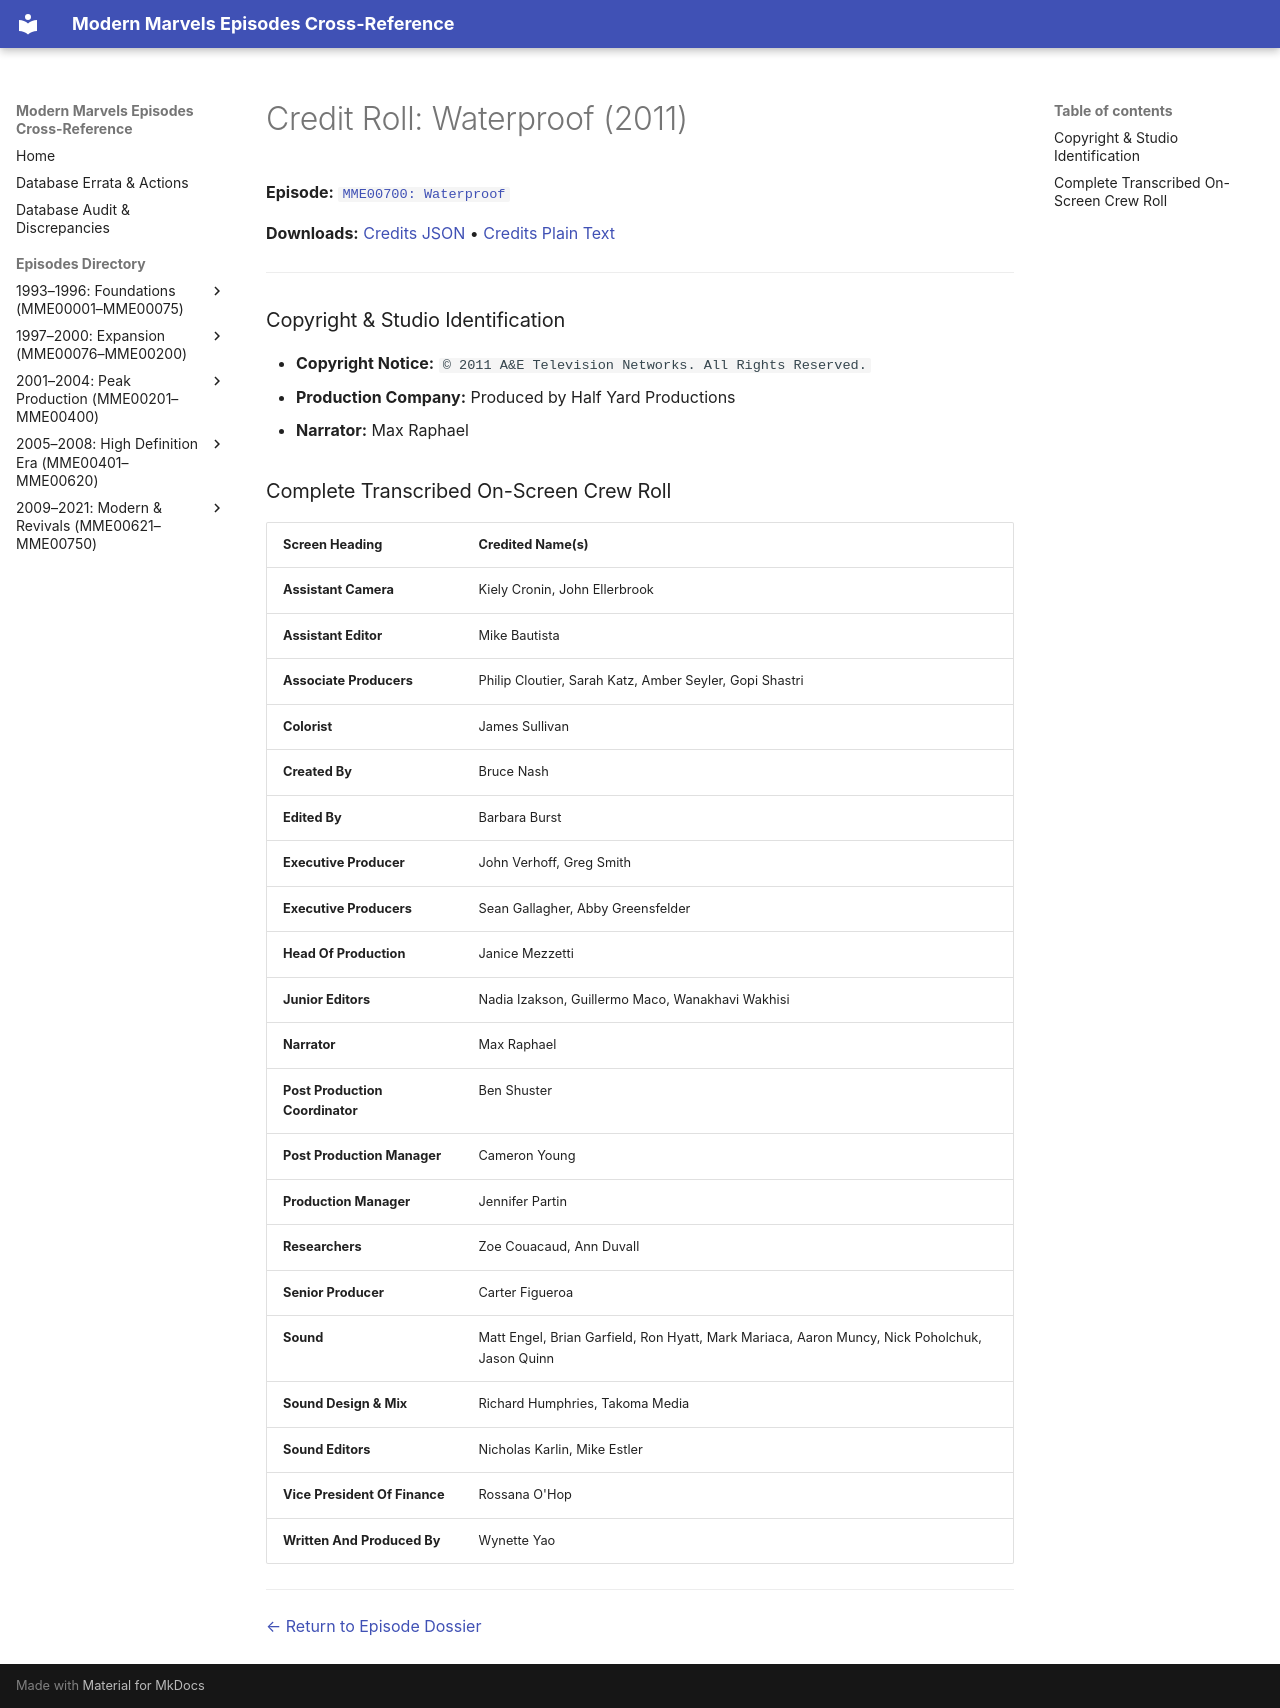

repository: ModernMarvelsFan/ModernMarvels · page: credits/MME00700-credits/index.html · generator: mkdocs

# Credit Roll: Waterproof (2011)
**Episode:** [`MME00700: Waterproof`](../episodes/MME00700.md)

**Downloads:** [Credits JSON](json/MME00700-credits.json) • [Credits Plain Text](txt/MME00700-credits.txt)

---

### Copyright & Studio Identification
* **Copyright Notice:** `© 2011 A&E Television Networks. All Rights Reserved.`
* **Production Company:** Produced by Half Yard Productions
* **Narrator:** Max Raphael

### Complete Transcribed On-Screen Crew Roll

| Screen Heading | Credited Name(s) |
| :--- | :--- |
| **Assistant Camera** | Kiely Cronin, John Ellerbrook |
| **Assistant Editor** | Mike Bautista |
| **Associate Producers** | Philip Cloutier, Sarah Katz, Amber Seyler, Gopi Shastri |
| **Colorist** | James Sullivan |
| **Created By** | Bruce Nash |
| **Edited By** | Barbara Burst |
| **Executive Producer** | John Verhoff, Greg Smith |
| **Executive Producers** | Sean Gallagher, Abby Greensfelder |
| **Head Of Production** | Janice Mezzetti |
| **Junior Editors** | Nadia Izakson, Guillermo Maco, Wanakhavi Wakhisi |
| **Narrator** | Max Raphael |
| **Post Production Coordinator** | Ben Shuster |
| **Post Production Manager** | Cameron Young |
| **Production Manager** | Jennifer Partin |
| **Researchers** | Zoe Couacaud, Ann Duvall |
| **Senior Producer** | Carter Figueroa |
| **Sound** | Matt Engel, Brian Garfield, Ron Hyatt, Mark Mariaca, Aaron Muncy, Nick Poholchuk, Jason Quinn |
| **Sound Design &amp; Mix** | Richard Humphries, Takoma Media |
| **Sound Editors** | Nicholas Karlin, Mike Estler |
| **Vice President Of Finance** | Rossana O'Hop |
| **Written And Produced By** | Wynette Yao |

---
[← Return to Episode Dossier](../episodes/MME00700.md)
